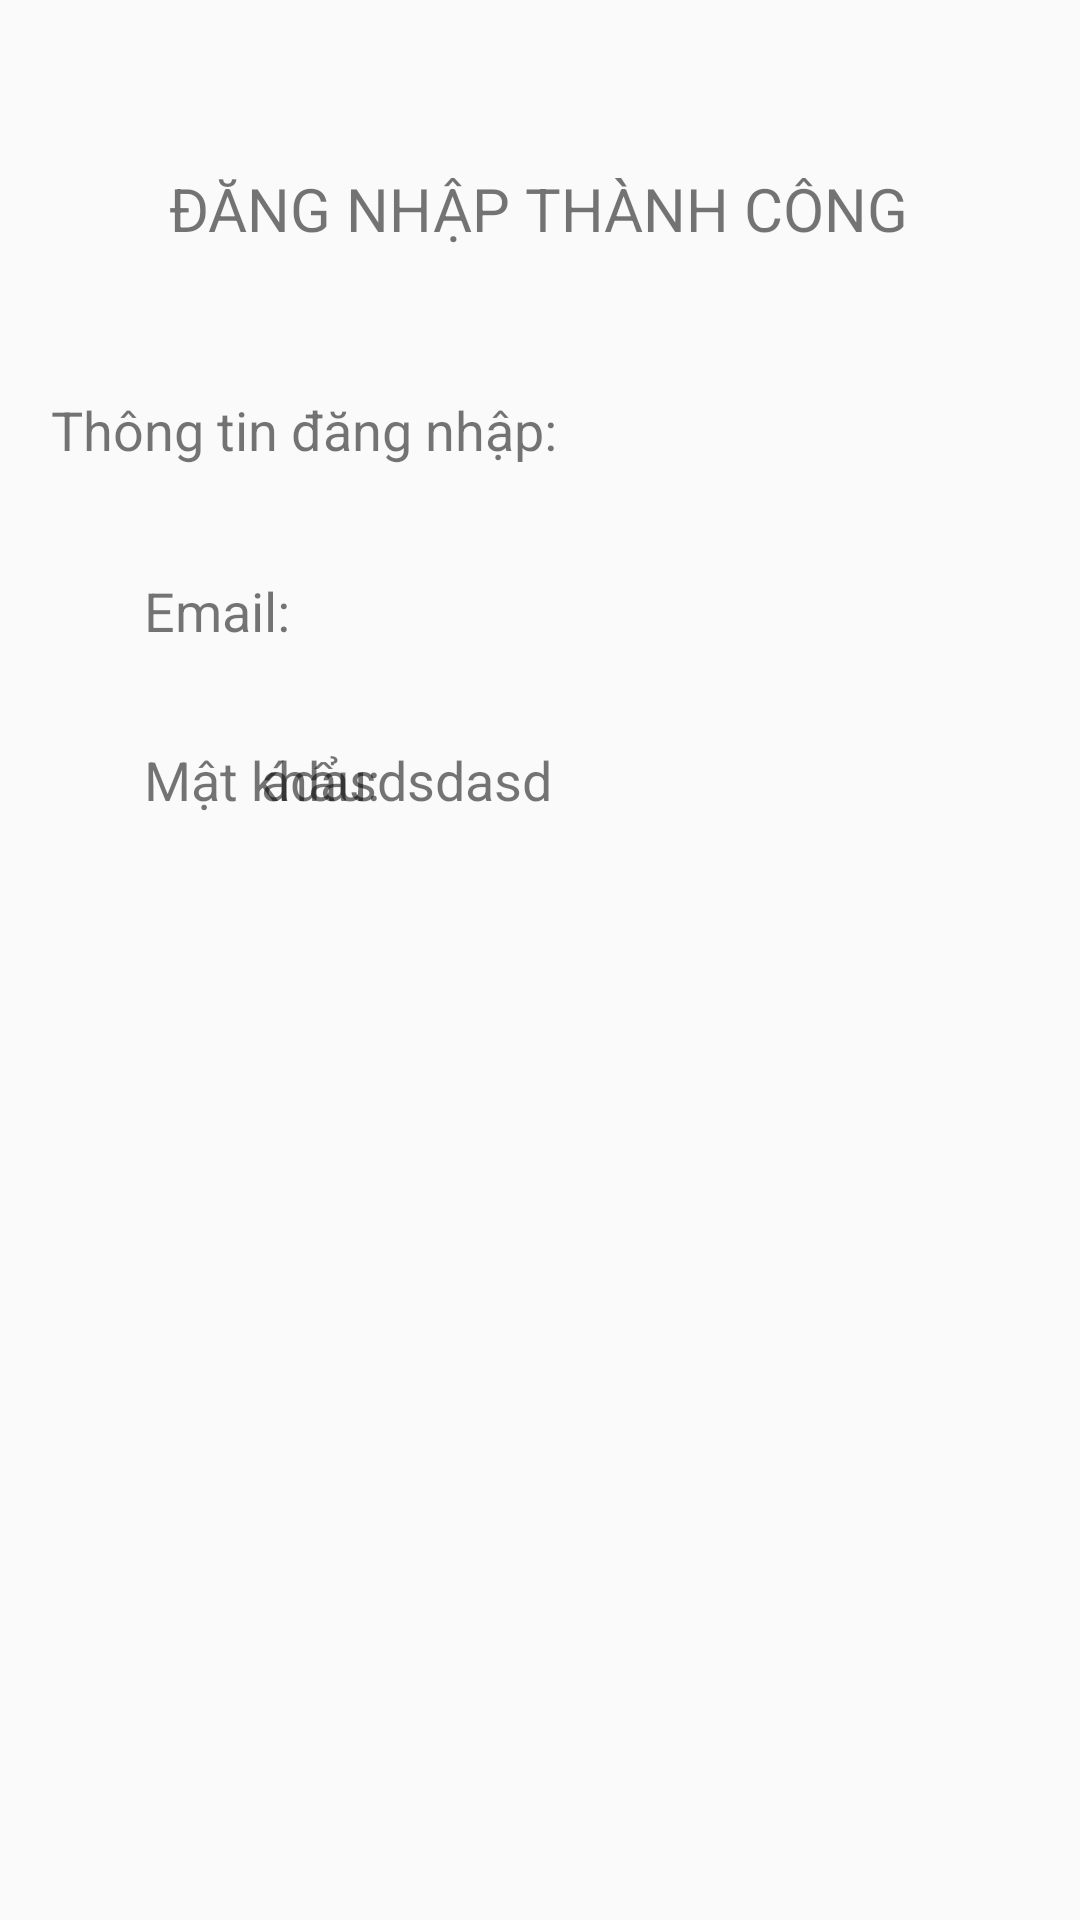

Here is an Android app screen rendered from its layout file. Give the layout XML and the strings, colors and styles it references.
<!-- AndroidManifest.xml: application theme Theme.AppCompat.Light.NoActionBar -->
<!-- res/layout/activity_hien_thi_dang_nhap.xml -->
<?xml version="1.0" encoding="utf-8"?>
<androidx.constraintlayout.widget.ConstraintLayout xmlns:android="http://schemas.android.com/apk/res/android"
    xmlns:app="http://schemas.android.com/apk/res-auto"
    xmlns:tools="http://schemas.android.com/tools"
    android:layout_width="match_parent"
    android:layout_height="match_parent"
    tools:context=".HienThiDangNhap">

    <TextView
        android:id="@+id/textView"
        android:layout_width="wrap_content"
        android:layout_height="wrap_content"
        android:layout_marginTop="56dp"
        android:text="ĐĂNG NHẬP THÀNH CÔNG"
        app:layout_constraintEnd_toEndOf="parent"
        app:layout_constraintHorizontal_bias="0.497"
        app:layout_constraintStart_toStartOf="parent"
        app:layout_constraintTop_toTopOf="parent"
        android:textSize="20dp"/>

    <TextView
        android:id="@+id/textView4"
        android:layout_width="wrap_content"
        android:layout_height="wrap_content"
        android:layout_marginTop="48dp"
        android:text="Thông tin đăng nhập:"
        app:layout_constraintEnd_toEndOf="parent"
        app:layout_constraintHorizontal_bias="0.089"
        app:layout_constraintStart_toStartOf="parent"
        app:layout_constraintTop_toBottomOf="@+id/textView"
        android:textSize="18dp"/>

    <TextView
        android:id="@+id/tvEmail"
        android:layout_width="wrap_content"
        android:layout_height="wrap_content"
        android:layout_marginStart="48dp"
        android:layout_marginTop="36dp"
        android:text="Email:"
        app:layout_constraintStart_toStartOf="parent"
        app:layout_constraintTop_toBottomOf="@+id/textView4"
        android:textSize="18dp"/>

    <TextView
        android:id="@+id/thongTinEmail"
        android:layout_width="wrap_content"
        android:layout_height="wrap_content"
        android:layout_marginTop="36dp"
        app:layout_constraintEnd_toEndOf="parent"
        app:layout_constraintHorizontal_bias="0.147"
        app:layout_constraintStart_toEndOf="@+id/tvEmail"
        app:layout_constraintTop_toBottomOf="@+id/textView4"
        android:textSize="18dp"/>

    <TextView
        android:id="@+id/tvPass"
        android:layout_width="wrap_content"
        android:layout_height="wrap_content"
        android:layout_marginStart="48dp"
        android:layout_marginTop="32dp"
        android:text="Mật khẩu:"
        app:layout_constraintStart_toStartOf="parent"
        app:layout_constraintTop_toBottomOf="@+id/tvEmail"
        android:textSize="18dp"
        android:layout_marginRight="10dp"/>

    <TextView
        android:id="@+id/thongTinPass"
        android:layout_width="wrap_content"
        android:layout_height="wrap_content"
        android:layout_marginTop="32dp"
        android:layout_marginEnd="176dp"
        android:text="ádasdsdasd"
        android:textSize="18dp"
        app:layout_constraintEnd_toEndOf="parent"
        app:layout_constraintHorizontal_bias="1.0"
        app:layout_constraintStart_toEndOf="@+id/tvPass"
        app:layout_constraintTop_toBottomOf="@+id/thongTinEmail" />

</androidx.constraintlayout.widget.ConstraintLayout>
<!-- resources referenced by this layout -->
<resources>

</resources>
